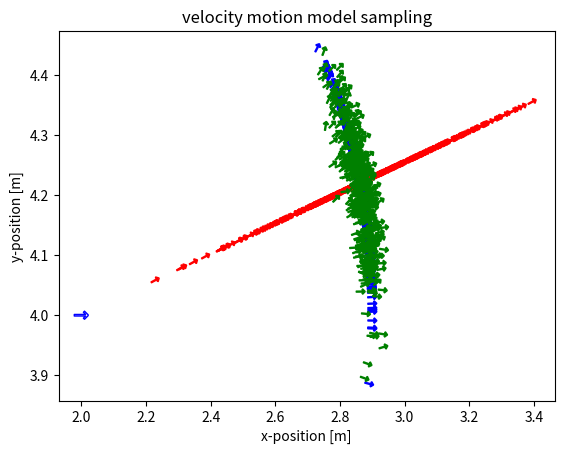

Recreate this plot in Python.

import numpy as np
import matplotlib.pyplot as plt
from math import cos, sin, degrees
import matplotlib as mpl

arrow = u'$\u2191$'

def evaluate_sampling_dist(mu, sigma, n_samples, sample_function, n_bins=100):
    """ 
    Evaluate the sampling distribution by generating samples, 
    computing mean and std dev, and plotting a histogram. 
    """
    samples = []

    for i in range(n_samples):
        samples.append(sample_function(mu, sigma))

    print("%30s : mean = %.3f, std_dev = %.3f" % ("Normal", np.mean(samples), np.std(samples)))

    count, bins, ignored = plt.hist(samples, n_bins)
    # plt.plot(bins, norm(mu, sigma).pdf(bins), linewidth=2, color='r')
    plt.xlim([mu - 5*sigma, mu + 5*sigma])
    plt.title("Normal distribution of samples")
    plt.grid()
    # plt.savefig("velocity_model_gaussian_dist.pdf")
    plt.show()

def sample_velocity_motion_model(x, u, a, dt):
    """ 
    Sample velocity motion model.
    Arguments:
    x -- pose of the robot before moving [x, y, theta]
    u -- velocity reading obtained from the robot [v, w]
    a -- noise parameters of the motion model [a1, a2, a3, a4, a5, a6]
    dt -- time interval of prediction
    """
    v_hat = u[0] + np.random.normal(0, a[0]*u[0]**2 + a[1]*u[1]**2)
    w_hat = u[1] + np.random.normal(0, a[2]*u[0]**2 + a[3]*u[1]**2)
    gamma_hat = np.random.normal(0, a[4]*u[0]**2 + a[5]*u[1]**2)

    if abs(w_hat) < 1e-6:
        w_hat = 1e-6 if w_hat >= 0.0 else -1e-6

    r = v_hat/w_hat
    x_prime = x[0] - r*sin(x[2]) + r*sin(x[2]+w_hat*dt)
    y_prime = x[1] + r*cos(x[2]) - r*cos(x[2]+w_hat*dt)
    theta_prime = x[2] + w_hat*dt + gamma_hat*dt
    theta_prime = (theta_prime + np.pi) % (2 * np.pi) - np.pi

    return np.array([x_prime, y_prime, theta_prime])


def main():
    plt.close('all')

    ###### Exercise 1 ########
    n_samples = 500
    dt = 0.5

    x = [2, 4, 0] # initial pose
    u = [1.8, 1] # velocity command (linear and angular)
    a1 = [0.1, 0.1, 0.00001, 0.00001, 0.00001, 0.00001] # noise variance 1
    a11 = [0.00001,  0.00001, 0.1, 0.1,  0.00001,  0.00001]
    a2 = [0.01, 0.01, 0.1, 0.1, 0.1, 0.1] # noise variance 2

    x_prime1 = np.zeros([n_samples, 3])
    x_prime11 = np.zeros([n_samples, 3])
    x_prime2 = np.zeros([n_samples, 3])

    for i in range(n_samples):
        x_prime1[i,:] = sample_velocity_motion_model(x, u, a1, dt)
        x_prime11[i,:] = sample_velocity_motion_model(x, u, a11, dt)
        x_prime2[i,:] = sample_velocity_motion_model(x, u, a2, dt)

    rotated_marker = mpl.markers.MarkerStyle(marker=arrow)
    rotated_marker._transform = rotated_marker.get_transform().rotate_deg(degrees(x[2])-90)
    plt.scatter(x[0], x[1], marker=rotated_marker, s=100, facecolors='none', edgecolors='b')

    for x_ in x_prime1[:500]:
        rotated_marker = mpl.markers.MarkerStyle(marker=arrow)
        rotated_marker._transform = rotated_marker.get_transform().rotate_deg(degrees(x_[2])-90)
        plt.scatter(x_[0], x_[1], marker=rotated_marker, s=40, facecolors='none', edgecolors='r')

    for x_ in x_prime11[:500]:
        rotated_marker = mpl.markers.MarkerStyle(marker=arrow)
        rotated_marker._transform = rotated_marker.get_transform().rotate_deg(degrees(x_[2])-90)
        plt.scatter(x_[0], x_[1], marker=rotated_marker, s=40, facecolors='none', edgecolors='b')

    for x_ in x_prime2[:500]:
        rotated_marker = mpl.markers.MarkerStyle(marker=arrow)
        rotated_marker._transform = rotated_marker.get_transform().rotate_deg(degrees(x_[2])-90)
        plt.scatter(x_[0], x_[1], marker=rotated_marker, s=40, facecolors='none', edgecolors='g')

    plt.xlabel("x-position [m]")
    plt.ylabel("y-position [m]")
    plt.title("velocity motion model sampling")
    # plt.savefig("velocity_samples.pdf")
    plt.show()



if __name__ == "__main__":
    main()
